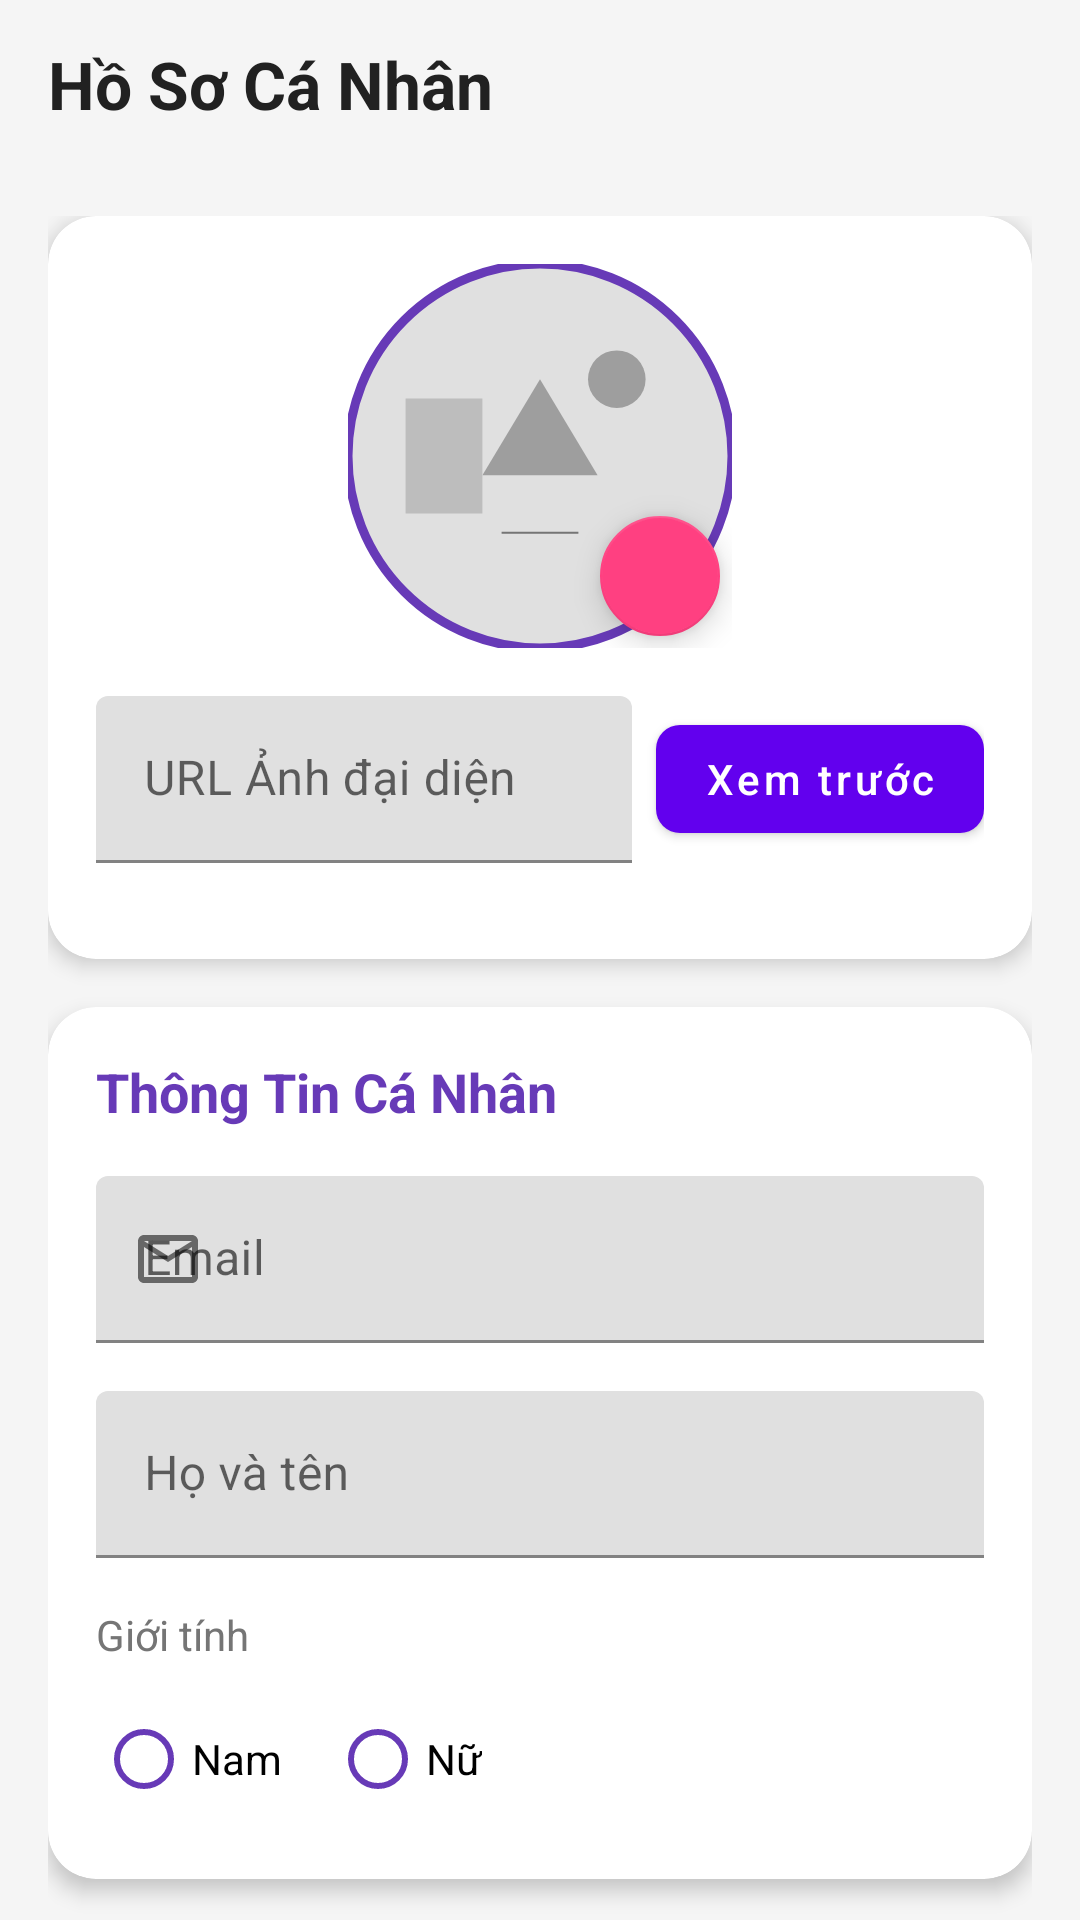

The Android layout XML behind this screen, and the referenced resources:
<!-- AndroidManifest.xml: application theme Theme.TestGiuaKy2 -->
<!-- res/layout/fragment_profile.xml -->
<?xml version="1.0" encoding="utf-8"?>
<androidx.coordinatorlayout.widget.CoordinatorLayout xmlns:android="http://schemas.android.com/apk/res/android"
    xmlns:app="http://schemas.android.com/apk/res-auto"
    xmlns:tools="http://schemas.android.com/tools"
    android:layout_width="match_parent"
    android:layout_height="match_parent"
    android:background="@color/background">

    <com.google.android.material.appbar.AppBarLayout
        android:id="@+id/appBarLayout"
        android:layout_width="match_parent"
        android:layout_height="wrap_content"
        android:background="@android:color/transparent"
        app:elevation="0dp">

        <androidx.appcompat.widget.Toolbar
            android:id="@+id/toolbar"
            android:layout_width="match_parent"
            android:layout_height="?attr/actionBarSize"
            app:title="Hồ Sơ Cá Nhân"
            app:titleTextAppearance="@style/TextAppearance.App.TitleLarge"
            app:titleTextColor="@color/primary_text" />

    </com.google.android.material.appbar.AppBarLayout>

    <androidx.core.widget.NestedScrollView
        android:layout_width="match_parent"
        android:layout_height="match_parent"
        android:clipToPadding="false"
        android:overScrollMode="never"
        android:paddingBottom="24dp"
        app:layout_behavior="@string/appbar_scrolling_view_behavior">

        <LinearLayout
            android:layout_width="match_parent"
            android:layout_height="wrap_content"
            android:orientation="vertical"
            android:padding="16dp">

            
            <com.google.android.material.card.MaterialCardView
                android:layout_width="match_parent"
                android:layout_height="wrap_content"
                android:layout_marginBottom="16dp"
                app:cardBackgroundColor="@color/card_background"
                app:cardCornerRadius="16dp"
                app:cardElevation="4dp">

                <LinearLayout
                    android:layout_width="match_parent"
                    android:layout_height="wrap_content"
                    android:orientation="vertical"
                    android:padding="16dp">

                    <FrameLayout
                        android:layout_width="128dp"
                        android:layout_height="128dp"
                        android:layout_gravity="center_horizontal"
                        android:layout_marginBottom="16dp">

                        <com.google.android.material.imageview.ShapeableImageView
                            android:id="@+id/iv_profile_picture"
                            android:layout_width="match_parent"
                            android:layout_height="match_parent"
                            android:scaleType="centerCrop"
                            android:src="@drawable/placeholder_image"
                            app:shapeAppearanceOverlay="@style/CircleImageView"
                            app:strokeColor="@color/primary"
                            app:strokeWidth="3dp" />

                        <com.google.android.material.floatingactionbutton.FloatingActionButton
                            android:id="@+id/fab_edit_photo"
                            android:layout_width="wrap_content"
                            android:layout_height="wrap_content"
                            android:layout_gravity="end|bottom"
                            android:contentDescription="Chỉnh sửa ảnh"
                            app:backgroundTint="@color/accent"
                            app:fabSize="mini"
                            app:srcCompat="@drawable/ic_edit"
                            app:tint="@color/white" />
                    </FrameLayout>

                    
                    <LinearLayout
                        android:layout_width="match_parent"
                        android:layout_height="wrap_content"
                        android:orientation="horizontal"
                        android:layout_marginBottom="16dp">

                        <com.google.android.material.textfield.TextInputLayout
                            android:layout_width="0dp"
                            android:layout_height="wrap_content"
                            android:layout_weight="1"
                            android:hint="URL Ảnh đại diện"
                            app:boxStrokeColor="@color/input_stroke_color"
                            app:hintTextColor="@color/primary">

                            <com.google.android.material.textfield.TextInputEditText
                                android:id="@+id/et_image_url"
                                android:layout_width="match_parent"
                                android:layout_height="wrap_content"
                                android:inputType="textUri" />

                        </com.google.android.material.textfield.TextInputLayout>

                        <com.google.android.material.button.MaterialButton
                            android:id="@+id/btn_preview_image"
                            android:layout_width="wrap_content"
                            android:layout_height="wrap_content"
                            android:layout_gravity="center_vertical"
                            android:layout_marginStart="8dp"
                            android:text="Xem trước"
                            android:textAllCaps="false"
                            app:cornerRadius="8dp" />
                    </LinearLayout>

                </LinearLayout>
            </com.google.android.material.card.MaterialCardView>

            
            <com.google.android.material.card.MaterialCardView
                android:layout_width="match_parent"
                android:layout_height="wrap_content"
                android:layout_marginBottom="16dp"
                app:cardBackgroundColor="@color/card_background"
                app:cardCornerRadius="16dp"
                app:cardElevation="4dp">

                <LinearLayout
                    android:layout_width="match_parent"
                    android:layout_height="wrap_content"
                    android:orientation="vertical"
                    android:padding="16dp">

                    <TextView
                        android:layout_width="match_parent"
                        android:layout_height="wrap_content"
                        android:layout_marginBottom="16dp"
                        android:text="Thông Tin Cá Nhân"
                        android:textColor="@color/primary"
                        android:textStyle="bold"
                        android:textSize="18sp" />

                    <com.google.android.material.textfield.TextInputLayout
                        android:layout_width="match_parent"
                        android:layout_height="wrap_content"
                        android:layout_marginBottom="16dp"
                        android:hint="Email"
                        app:startIconDrawable="@drawable/ic_email"
                        app:boxStrokeColor="@color/input_stroke_color"
                        app:hintTextColor="@color/primary">

                        <com.google.android.material.textfield.TextInputEditText
                            android:id="@+id/et_email"
                            android:layout_width="match_parent"
                            android:layout_height="wrap_content"
                            android:enabled="false"
                            android:inputType="textEmailAddress" />

                    </com.google.android.material.textfield.TextInputLayout>

                    <com.google.android.material.textfield.TextInputLayout
                        android:layout_width="match_parent"
                        android:layout_height="wrap_content"
                        android:layout_marginBottom="16dp"
                        android:hint="Họ và tên"
                        app:startIconDrawable="@drawable/ic_person"
                        app:boxStrokeColor="@color/input_stroke_color"
                        app:hintTextColor="@color/primary">

                        <com.google.android.material.textfield.TextInputEditText
                            android:id="@+id/et_full_name"
                            android:layout_width="match_parent"
                            android:layout_height="wrap_content"
                            android:inputType="textPersonName" />

                    </com.google.android.material.textfield.TextInputLayout>

                    <TextView
                        android:layout_width="match_parent"
                        android:layout_height="wrap_content"
                        android:layout_marginBottom="8dp"
                        android:text="Giới tính"
                        android:textColor="@color/secondary_text" />

                    <RadioGroup
                        android:id="@+id/rg_gender"
                        android:layout_width="match_parent"
                        android:layout_height="wrap_content"
                        android:orientation="horizontal">

                        <com.google.android.material.radiobutton.MaterialRadioButton
                            android:id="@+id/rb_male"
                            android:layout_width="wrap_content"
                            android:layout_height="wrap_content"
                            android:layout_marginEnd="16dp"
                            android:buttonTint="@color/primary"
                            android:text="Nam" />

                        <com.google.android.material.radiobutton.MaterialRadioButton
                            android:id="@+id/rb_female"
                            android:layout_width="wrap_content"
                            android:layout_height="wrap_content"
                            android:buttonTint="@color/primary"
                            android:text="Nữ" />

                    </RadioGroup>
                </LinearLayout>
            </com.google.android.material.card.MaterialCardView>

            
            <com.google.android.material.button.MaterialButton
                android:id="@+id/btn_save"
                android:layout_width="match_parent"
                android:layout_height="56dp"
                android:layout_marginVertical="8dp"
                android:text="Lưu thay đổi"
                android:textAllCaps="false"
                android:textSize="16sp"
                app:cornerRadius="12dp" />

            <FrameLayout
                android:layout_width="match_parent"
                android:layout_height="wrap_content"
                android:layout_marginTop="8dp">

                <com.google.android.material.progressindicator.CircularProgressIndicator
                    android:id="@+id/progress_bar"
                    android:layout_width="wrap_content"
                    android:layout_height="wrap_content"
                    android:layout_gravity="center"
                    android:indeterminate="true"
                    android:visibility="gone"
                    app:indicatorColor="@color/primary" />
            </FrameLayout>
        </LinearLayout>
    </androidx.core.widget.NestedScrollView>
</androidx.coordinatorlayout.widget.CoordinatorLayout>
<!-- resources referenced by this layout -->
<resources>
  <color name="accent">#FF4081</color>
  <color name="background">#F5F5F5</color>
  <color name="card_background">#FFFFFF</color>
  <color name="input_stroke_color">#673AB7</color>
  <color name="primary">#673AB7</color>
  <color name="primary_text">#212121</color>
  <color name="secondary_text">#757575</color>
  <color name="white">#FFFFFFFF</color>
  <!-- drawable ic_email (drawable) -->
  <vector xmlns:android="http://schemas.android.com/apk/res/android"
      android:width="24dp"
      android:height="24dp"
      android:viewportWidth="24"
      android:viewportHeight="24">
      <path
          android:fillColor="#673AB7"
          android:pathData="M20,4L4,4c-1.1,0 -1.99,0.9 -1.99,2L2,18c0,1.1 0.9,2 2,2h16c1.1,0 2,-0.9 2,-2L22,6c0,-1.1 -0.9,-2 -2,-2zM20,18L4,18L4,8l8,5 8,-5v10zM12,11L4,6h16l-8,5z"/>
  </vector>
  <!-- drawable placeholder_image (drawable) -->
  <?xml version="1.0" encoding="utf-8"?>
  <vector xmlns:android="http://schemas.android.com/apk/res/android"
      android:width="200dp"
      android:height="200dp"
      android:viewportWidth="200"
      android:viewportHeight="200">
  
      <path
          android:fillColor="#E0E0E0"
          android:pathData="M0,0h200v200h-200z" />
  
      <path
          android:fillColor="#9E9E9E"
          android:pathData="M100,60 L130,110 L70,110 Z" />
  
      <path
          android:fillColor="#9E9E9E"
          android:pathData="M140,60m-15,0a15,15 0,1 1,30 0a15,15 0,1 1,-30 0" />
  
      <path
          android:fillColor="#BDBDBD"
          android:pathData="M30,70 L70,70 L70,130 L30,130 Z" />
  
      <path
          android:fillColor="#757575"
          android:pathData="M80,140 L120,140"
          android:strokeWidth="1"
          android:strokeColor="#757575" />
  </vector>
  <style name="CircleImageView" parent="">
          <item name="cornerFamily">rounded</item>
          <item name="cornerSize">50%</item>
      </style>
  <style name="TextAppearance.App.TitleLarge" parent="TextAppearance.MaterialComponents.Headline5">
          <item name="android:textStyle">bold</item>
          <item name="android:textSize">22sp</item>
      </style>
  <style name="Theme.TestGiuaKy2" parent="Theme.MaterialComponents.DayNight.NoActionBar">
          
          <item name="colorPrimary">@color/purple_500</item>
          <item name="colorPrimaryVariant">@color/purple_700</item>
          <item name="colorOnPrimary">@color/white</item>
          
          <item name="colorSecondary">@color/teal_200</item>
          <item name="colorSecondaryVariant">@color/teal_700</item>
          <item name="colorOnSecondary">@color/black</item>
          
          <item name="android:statusBarColor">?attr/colorPrimaryVariant</item>
          
      </style>
  <color name="purple_500">#FF6200EE</color>
  <color name="purple_700">#FF3700B3</color>
  <color name="teal_200">#FF03DAC5</color>
  <color name="teal_700">#FF018786</color>
  <color name="black">#FF000000</color>
</resources>
